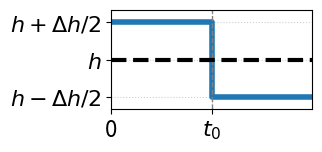

Write the Python code that produced this figure. (Note: this script raises an exception after producing the figure.)
# -*- coding: utf-8 -*-
"""
Created on Wed Oct 14 02:15:36 2026

@author: ostap
"""

import numpy as np
import matplotlib.pyplot as plt

plt.rcParams["font.size"] = 16

# Параметры
t0 = 1.0
h = 1.0
deltah = 0.9

# Данные: два горизонтальных участка
t = [0.0, t0, t0, 2*t0]
y = [h + deltah/2, h + deltah/2, h - deltah/2, h - deltah/2]

# График
fig, ax = plt.subplots(figsize=(3.5, 1.8))
ax.plot(t, y, color="C0", lw=4)

# Оформление
# ax.set_xlabel("Время, t")
# ax.set_ylabel("Коэффициент теплоотдачи, h")
ax.set_xlim(0, 2*t0)
ax.set_ylim(h - deltah/1.5, h + deltah/1.5)
ax.set_xticks([0, t0])
ax.set_xticklabels(["0", r"$t_0$"])

ax.set_yticks([h-deltah/2, h, h+deltah/2])
ax.set_yticklabels([r"$h-\Delta h/2$",r"$h$",r"$h+\Delta h/2$"])

ax.grid(True, ls=":", alpha=0.6)
ax.axvline(t0, color="gray", ls="--", lw=1)

ax.axhline(h, color="black", ls="--", lw=3)


plt.tight_layout()
fig.savefig(r'../../disser/Presentation/images/h_vs_t.pdf')
plt.show()
